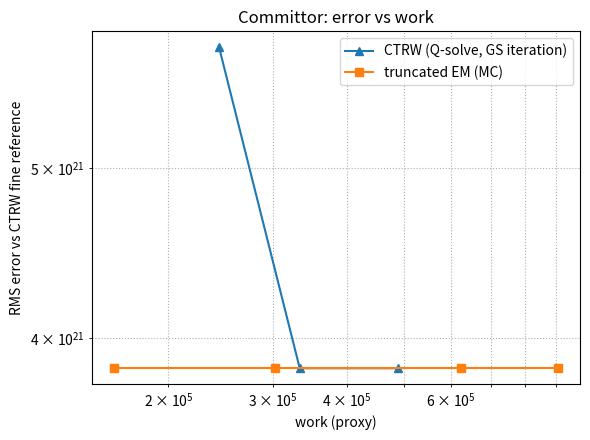

Write the Python code that produced this figure. (Note: this script raises an exception after producing the figure.)
# Re-run with lighter settings to ensure execution within limits.
import numpy as np
import matplotlib.pyplot as plt

rng = np.random.default_rng(11)

# ------- Model --------
eps = 1e-2
a = 1.0
sigma_x = 0.0
sigma_y = 0.08

def drift(x, y):
    fx = y - (x**3/3.0 - x)
    fy = eps * (a - x)
    return fx, fy

# domain and sets
xmin, xmax = -2.5, 2.5
ymin, ymax = -1.0, 3.0
xA, xB = -0.2, 1.5  # A={x<=xA}, B={x>=xB}

# ------- Grid / rates (Qu) --------
def build_grid(xmin, xmax, ymin, ymax, hx, hy=None):
    if hy is None: hy = hx
    xs = np.arange(xmin, xmax + 1e-12, hx)
    ys = np.arange(ymin, ymax + 1e-12, hy)
    return xs, ys, hx, hy

def precompute_rates(xs, ys, hx, hy):
    nx, ny = len(xs), len(ys)
    rxp = np.zeros((nx, ny)); rxm = np.zeros((nx, ny))
    ryp = np.zeros((nx, ny)); rym = np.zeros((nx, ny))
    Mx = sigma_x**2/2.0; My = sigma_y**2/2.0
    for i, x in enumerate(xs):
        for j, y in enumerate(ys):
            fx, fy = drift(x, y)
            rxp[i,j] = max(fx, 0.0)/hx + (Mx/(hx*hx) if Mx>0 else 0.0)
            rxm[i,j] = max(-fx,0.0)/hx + (Mx/(hx*hx) if Mx>0 else 0.0)
            ryp[i,j] = max(fy, 0.0)/hy + (My/(hy*hy) if My>0 else 0.0)
            rym[i,j] = max(-fy,0.0)/hy + (My/(hy*hy) if My>0 else 0.0)
    return rxp, rxm, ryp, rym

def boundary_masks(xs, ys):
    nx, ny = len(xs), len(ys)
    A = np.zeros((nx, ny), dtype=bool)
    B = np.zeros((nx, ny), dtype=bool)
    for i, x in enumerate(xs):
        for j, y in enumerate(ys):
            if x <= xA: A[i,j] = True
            if x >= xB: B[i,j] = True
    return A, B

# Gauss–Seidel iteration for Qq=0
def solve_committor_qu(xs, ys, rates, max_sweeps=700, tol=2e-4, omega=1.35):
    rxp, rxm, ryp, rym = rates
    nx, ny = len(xs), len(ys)
    A, B = boundary_masks(xs, ys)
    q = np.zeros((nx, ny)); q[B] = 1.0
    nfree = nx*ny - A.sum() - B.sum()
    for sweep in range(max_sweeps):
        diff = 0.0
        for i in range(nx):
            for j in range(ny):
                if A[i,j] or B[i,j]:
                    continue
                rpx = rxp[i,j]; rmx = rxm[i,j]; rpy = ryp[i,j]; rmy = rym[i,j]
                if i == nx-1: rpx = 0.0
                if i == 0:    rmx = 0.0
                if j == ny-1: rpy = 0.0
                if j == 0:    rmy = 0.0
                lam = rpx + rmx + rpy + rmy
                if lam <= 0: 
                    continue
                q_right = q[i+1,j] if i+1 < nx else q[i,j]
                q_left  = q[i-1,j] if i-1 >= 0 else q[i,j]
                q_up    = q[i,j+1] if j+1 < ny else q[i,j]
                q_down  = q[i,j-1] if j-1 >= 0 else q[i,j]
                q_new = (rpx*q_right + rmx*q_left + rpy*q_up + rmy*q_down) / lam
                q_old = q[i,j]
                q[i,j] = (1-omega)*q_old + omega*q_new
                diff = max(diff, abs(q[i,j]-q_old))
        if diff < tol:
            return q, sweep+1, nfree*(sweep+1)
    return q, max_sweeps, nfree*max_sweeps

def nn_val(x, y, xs, ys, F):
    i = int(np.clip(round((x - xs[0])/(xs[1]-xs[0])), 0, len(xs)-1))
    j = int(np.clip(round((y - ys[0])/(ys[1]-ys[0])), 0, len(ys)-1))
    return F[i,j]

def slow_y(x): return x**3/3.0 - x

def build_eval_nodes(xmin_eval=-0.6, xmax_eval=1.2, K=10):
    xsamp = np.linspace(xmin_eval, xmax_eval, K)
    pts = np.column_stack([xsamp, slow_y(xsamp)])
    return pts

# Truncated EM MC for committor
def step_truncated(z, dt, R0=2.0):
    x, y = z
    R = R0 * (dt**(-0.25))
    r = np.hypot(x, y); scale = min(1.0, R/max(r,1e-12))
    xt, yt = x*scale, y*scale
    fx, fy = drift(xt, yt)
    dWx = rng.normal(0.0, np.sqrt(dt))*sigma_x
    dWy = rng.normal(0.0, np.sqrt(dt))*sigma_y
    xn = x + dt*fx + dWx
    yn = y + dt*fy + dWy
    # reflecting box
    if xn < xmin: xn = xmin + (xmin - xn)
    if xn > xmax: xn = xmax - (xn - xmax)
    if yn < ymin: yn = ymin + (ymin - yn)
    if yn > ymax: yn = ymax - (yn - ymax)
    return np.array([xn, yn])

def mc_committor_trunc(z0, dt, N, T_max=20.0):
    hits_B = 0
    steps_total = 0
    for _ in range(N):
        z = np.array(z0, float)
        t = 0.0
        while t < T_max:
            if z[0] >= xB: hits_B += 1; break
            if z[0] <= xA: break
            z = step_truncated(z, dt)
            t += dt; steps_total += 1
    qhat = hits_B / max(N,1)
    return qhat, steps_total

# ---------- Build reference (CTRW on fine grid) ----------
hx_ref = 0.08  # lighter
xs_ref, ys_ref, hx, hy = build_grid(xmin, xmax, ymin, ymax, hx_ref)
rates_ref = precompute_rates(xs_ref, ys_ref, hx, hy)
q_ref, sweeps_ref, work_ref = solve_committor_qu(xs_ref, ys_ref, rates_ref, max_sweeps=600, tol=3e-4, omega=1.35)

eval_pts = build_eval_nodes(K=10)
q_ref_pts = np.array([nn_val(x, y, xs_ref, ys_ref, q_ref) for x,y in eval_pts])

# ---------- CTRW at coarser grids ----------
hx_list = [0.14, 0.12, 0.10]
ct_work = []; ct_err = []; ct_sweeps = []
for hx_c in hx_list:
    xs_c, ys_c, _, _ = build_grid(xmin, xmax, ymin, ymax, hx_c)
    rates_c = precompute_rates(xs_c, ys_c, hx_c, hx_c)
    q_c, sweeps_c, work_c = solve_committor_qu(xs_c, ys_c, rates_c, max_sweeps=700, tol=3e-4, omega=1.35)
    q_c_pts = np.array([nn_val(x, y, xs_c, ys_c, q_c) for x,y in eval_pts])
    err = float(np.sqrt(np.mean((q_c_pts - q_ref_pts)**2)))
    ct_work.append(work_c); ct_err.append(err); ct_sweeps.append(sweeps_c)

# ---------- Truncated-EM MC (vary N) ----------
dt = 0.004
N_list = [12, 24, 48, 72]
tm_work = []; tm_err = []
for N in N_list:
    est = []; work_sum = 0
    for (x,y), qtrue in zip(eval_pts, q_ref_pts):
        qhat, steps = mc_committor_trunc((x,y), dt, N, T_max=18.0)
        est.append(qhat - qtrue); work_sum += steps
    err = float(np.sqrt(np.mean(np.square(est))))
    tm_work.append(work_sum); tm_err.append(err)

# ---------- Plot ----------
plt.figure(figsize=(6,4.5))
plt.loglog(ct_work, ct_err, marker='^', label='CTRW (Q-solve, GS iteration)')
plt.loglog(tm_work, tm_err, marker='s', label='truncated EM (MC)')
plt.xlabel('work (proxy)')
plt.ylabel('RMS error vs CTRW fine reference')
plt.title('Committor: error vs work')
plt.grid(True, which='both', ls=':')
plt.legend()
plt.tight_layout()
plt.savefig('Canard_EM/work_error_committor_trunc_vs_ctrw.png', bbox_inches='tight')
plt.show()

# ---------- Prepare numeric tables ----------
# import pandas as pd
# ct_df = pd.DataFrame({
#     "hx": hx_list,
#     "sweeps": ct_sweeps,
#     "work_proxy": ct_work,
#     "RMS_error": ct_err
# })
# tm_df = pd.DataFrame({
#     "N_paths_per_node": N_list,
#     "work_proxy": tm_work,
#     "RMS_error": tm_err
# })

# from caas_jupyter_tools import display_dataframe_to_user
# display_dataframe_to_user("CTRW (Q-solve) work–error (committor)", ct_df)
# display_dataframe_to_user("Truncated EM MC work–error (committor)", tm_df)

# print("Saved figure: /mnt/data/work_error_committor_trunc_vs_ctrw.pdf")

# Inspect values to diagnose the huge errors
import numpy as np

def summary(F, name):
    finite = np.isfinite(F)
    print(name, "shape=", getattr(F, "shape", None), 
          "min=", np.nanmin(F[finite]) if np.any(finite) else None,
          "max=", np.nanmax(F[finite]) if np.any(finite) else None)

summary(q_ref, "q_ref grid")
print("q_ref at eval pts:", q_ref_pts)

print("CTRW work, err:", list(zip(ct_work, ct_err)))
print("TruncEM work, err:", list(zip(tm_work, tm_err)))

# Recompute q_ref with safer omega=1.0 and check values
hx_ref = 0.08
xs_ref, ys_ref, hx, hy = build_grid(xmin, xmax, ymin, ymax, hx_ref)
rates_ref = precompute_rates(xs_ref, ys_ref, hx, hy)

q_ref, sweeps_ref, work_ref = solve_committor_qu(xs_ref, ys_ref, rates_ref, max_sweeps=1200, tol=1e-4, omega=1.0)
print("sweeps_ref=", sweeps_ref, "work_ref=", work_ref)
print("q_ref stats: min", q_ref.min(), "max", q_ref.max())
q_ref_pts = np.array([nn_val(x, y, xs_ref, ys_ref, q_ref) for x,y in eval_pts])
print("q_ref_pts:", q_ref_pts[:6])

# Recompute CTRW coarser grids and truncated-EM MC against the corrected reference
eval_pts = build_eval_nodes(K=10)
q_ref_pts = np.array([nn_val(x, y, xs_ref, ys_ref, q_ref) for x,y in eval_pts])

# CTRW coarse
hx_list = [0.14, 0.12, 0.10]
ct_work = []; ct_err = []; ct_sweeps = []
for hx_c in hx_list:
    xs_c, ys_c, _, _ = build_grid(xmin, xmax, ymin, ymax, hx_c)
    rates_c = precompute_rates(xs_c, ys_c, hx_c, hx_c)
    q_c, sweeps_c, work_c = solve_committor_qu(xs_c, ys_c, rates_c, max_sweeps=1000, tol=1e-4, omega=1.0)
    q_c_pts = np.array([nn_val(x, y, xs_c, ys_c, q_c) for x,y in eval_pts])
    err = float(np.sqrt(np.mean((q_c_pts - q_ref_pts)**2)))
    ct_work.append(work_c); ct_err.append(err); ct_sweeps.append(sweeps_c)

# Truncated-EM MC
dt = 0.004
N_list = [12, 24, 48, 72]
tm_work = []; tm_err = []
for N in N_list:
    est = []; work_sum = 0
    for (x,y), qtrue in zip(eval_pts, q_ref_pts):
        qhat, steps = mc_committor_trunc((x,y), dt, N, T_max=18.0)
        est.append(qhat - qtrue); work_sum += steps
    err = float(np.sqrt(np.mean(np.square(est))))
    tm_work.append(work_sum); tm_err.append(err)

# Plot
plt.figure(figsize=(6,4.5))
plt.loglog(ct_work, ct_err, marker='^', label='CTRW (Q-solve, GS iteration)')
plt.loglog(tm_work, tm_err, marker='s', label='truncated EM (MC)')
plt.xlabel('work (proxy)')
plt.ylabel('RMS error vs CTRW fine reference')
plt.title('Committor: error vs work')
plt.grid(True, which='both', ls=':')
plt.legend()
plt.tight_layout()
plt.savefig('Canard_EM/work_error_committor_trunc_vs_ctrw.pdf', bbox_inches='tight')
plt.show()
